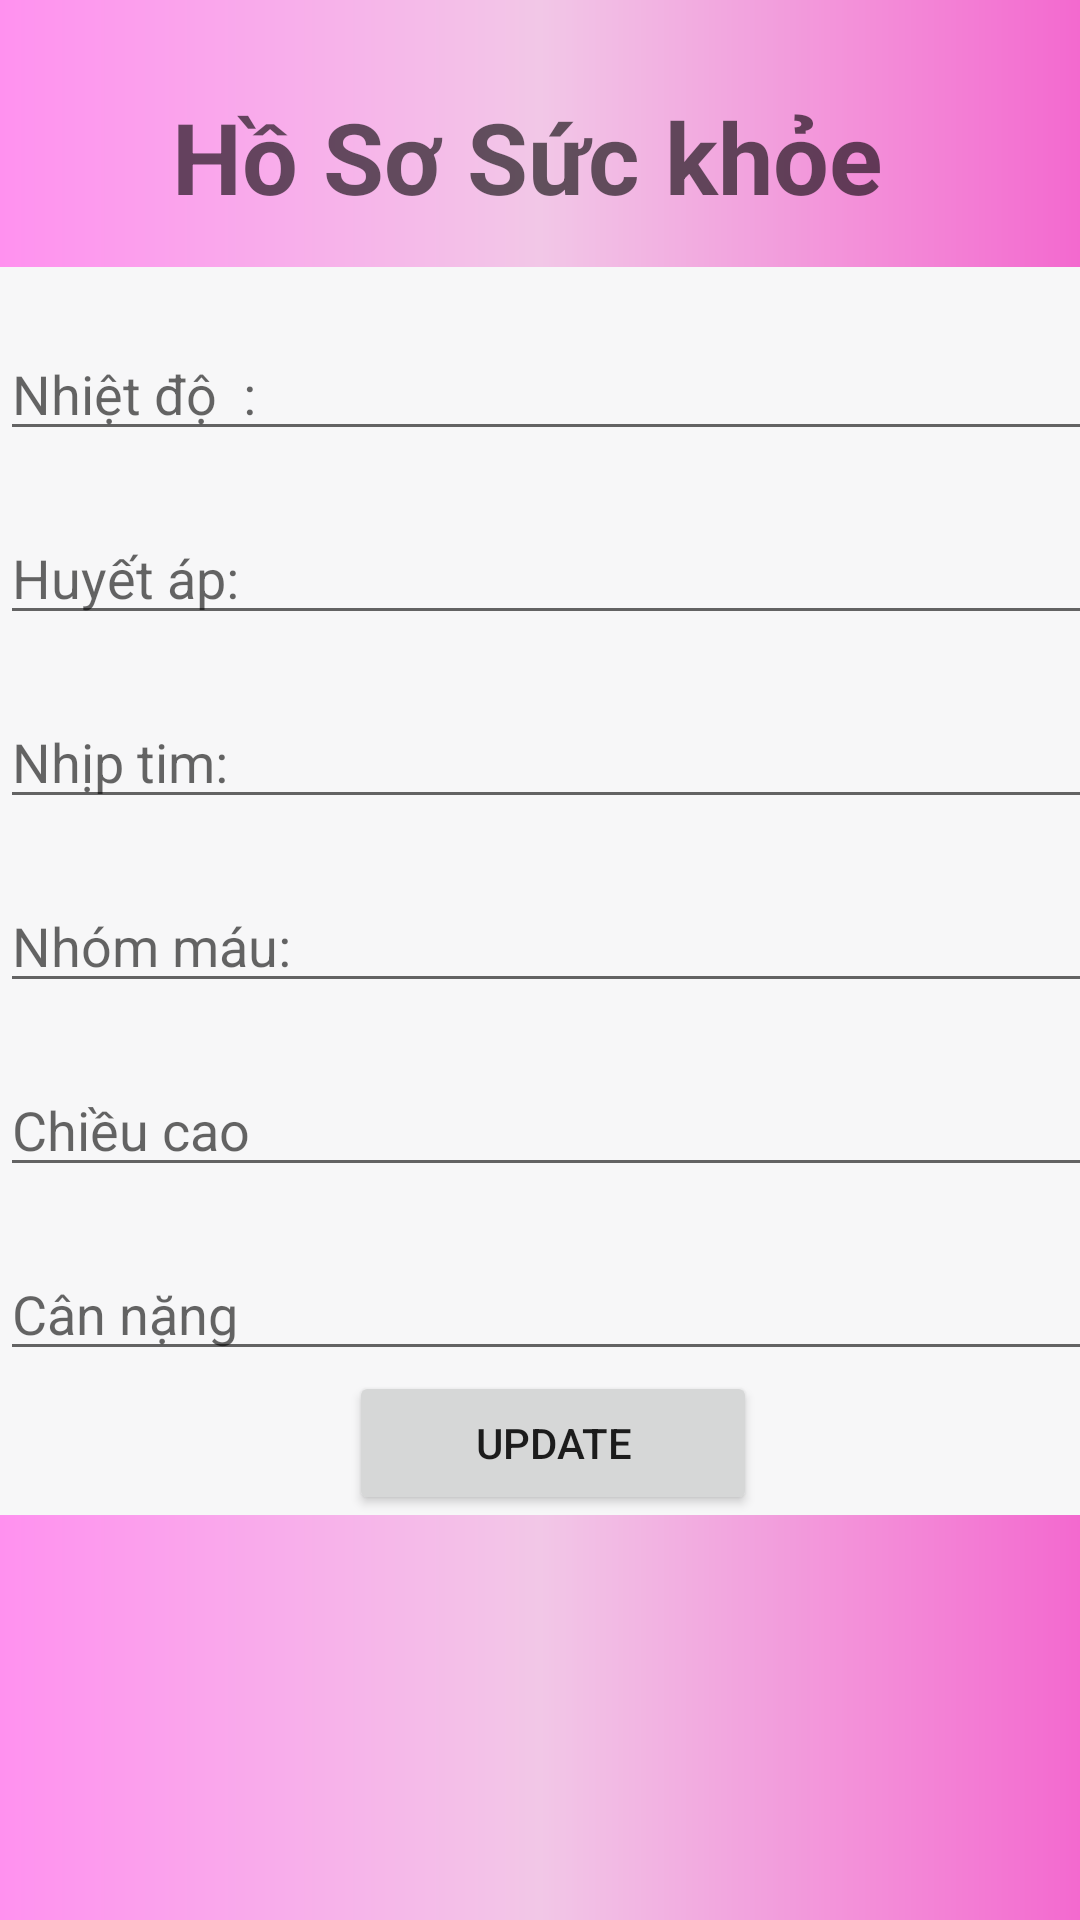

Here is an Android app screen rendered from its layout file. Give the layout XML and the strings, colors and styles it references.
<!-- AndroidManifest.xml: application theme Theme.SOSKDIENTU -->
<!-- res/layout/dialog_sk.xml -->
<?xml version="1.0" encoding="utf-8"?>
<LinearLayout xmlns:android="http://schemas.android.com/apk/res/android"
    android:layout_width="match_parent"
    android:layout_height="match_parent"
    xmlns:tools="http://schemas.android.com/tools"
    android:background="@drawable/background_layout"
    android:orientation="vertical">
    <TextView
        android:layout_width="wrap_content"
        android:layout_height="wrap_content"
        android:layout_gravity="center"
        android:layout_marginTop="30dp"
        android:text="Hồ Sơ Sức khỏe "
        android:textAppearance="@style/TextAppearance.AppCompat.Medium"
        android:textSize="16pt"
        android:textStyle="bold" />
    <ScrollView
        android:layout_width="409dp"
        android:layout_height="657dp"
        tools:layout_editor_absoluteX="1dp"
        tools:layout_editor_absoluteY="1dp">

        <LinearLayout
            android:layout_width="match_parent"
            android:layout_height="800dp"
            android:layout_marginTop="15dp"
            android:background="#F7F7F8"

            android:orientation="vertical">






















































            <EditText
                android:layout_width="match_parent"
                android:layout_height="wrap_content"
                android:layout_marginTop="20dp"
                android:hint="Nhiệt độ  :"
                android:id="@+id/et_nhietdo4"
                />
            <EditText
                android:layout_width="match_parent"
                android:layout_height="wrap_content"
                android:layout_marginTop="20dp"
                android:hint="Huyết áp:"
                android:id="@+id/et_huyetao4"
                />
            <EditText
                android:layout_width="match_parent"
                android:layout_height="wrap_content"
                android:hint="Nhịp tim:"
                android:layout_marginTop="20dp"
                android:id="@+id/et_nhiptim4"

                />
            <EditText
                android:layout_width="match_parent"
                android:layout_height="wrap_content"
                android:hint="Nhóm máu:"
                android:layout_marginTop="20dp"
                android:id="@+id/et_nhommau4"
                />
            <EditText
                android:layout_width="match_parent"
                android:layout_height="wrap_content"
                android:layout_marginTop="20dp"
                android:hint="Chiều cao"
                android:id="@+id/et_chieucao4"
                />
            <EditText
                android:layout_width="match_parent"
                android:layout_height="wrap_content"
                android:layout_marginTop="20dp"
                android:hint="Cân nặng"
                android:id="@+id/et_cannang4"
                />

            <Button
                android:id="@+id/btnLuu4"
                android:layout_width="136dp"
                android:layout_height="wrap_content"
                android:layout_gravity="center"
                android:layout_marginEnd="20dp"
                android:drawableLeft="@drawable/ic_baseline_save_24"
                android:paddingLeft="5dp"
                android:paddingRight="5dp"
                android:text="Update" />


        </LinearLayout>


    </ScrollView>

</LinearLayout>
<!-- resources referenced by this layout -->
<resources>
  <!-- drawable background_layout (drawable) -->
  <?xml version="1.0" encoding="utf-8"?>
  <shape xmlns:android="http://schemas.android.com/apk/res/android">
  
      <gradient
      android:startColor="#FF91EF"
      android:centerColor="#F2C7E7"
      android:endColor="#F369CF"></gradient>
  </shape>
  <style name="Theme.SOSKDIENTU" parent="Theme.MaterialComponents.DayNight.NoActionBar">
          
          <item name="colorPrimary">@color/purple_500</item>
          <item name="colorPrimaryVariant">@color/purple_700</item>
          <item name="colorOnPrimary">@color/white</item>
          
          <item name="colorSecondary">@color/teal_200</item>
          <item name="colorSecondaryVariant">@color/teal_700</item>
          <item name="colorOnSecondary">@color/black</item>
          
          <item name="android:statusBarColor" tools:targetApi="l">?attr/colorPrimaryVariant</item>
          
      </style>
  <!-- not gathered from this repository: default colours our renderer supplied (Android Studio template values) -->
  <color name="purple_500">#FF6200EE</color>
  <color name="purple_700">#FF3700B3</color>
  <color name="teal_200">#FF03DAC5</color>
  <color name="teal_700">#FF018786</color>
  <color name="black">#FF000000</color>
  <color name="white">#FFFFFFFF</color>
</resources>
